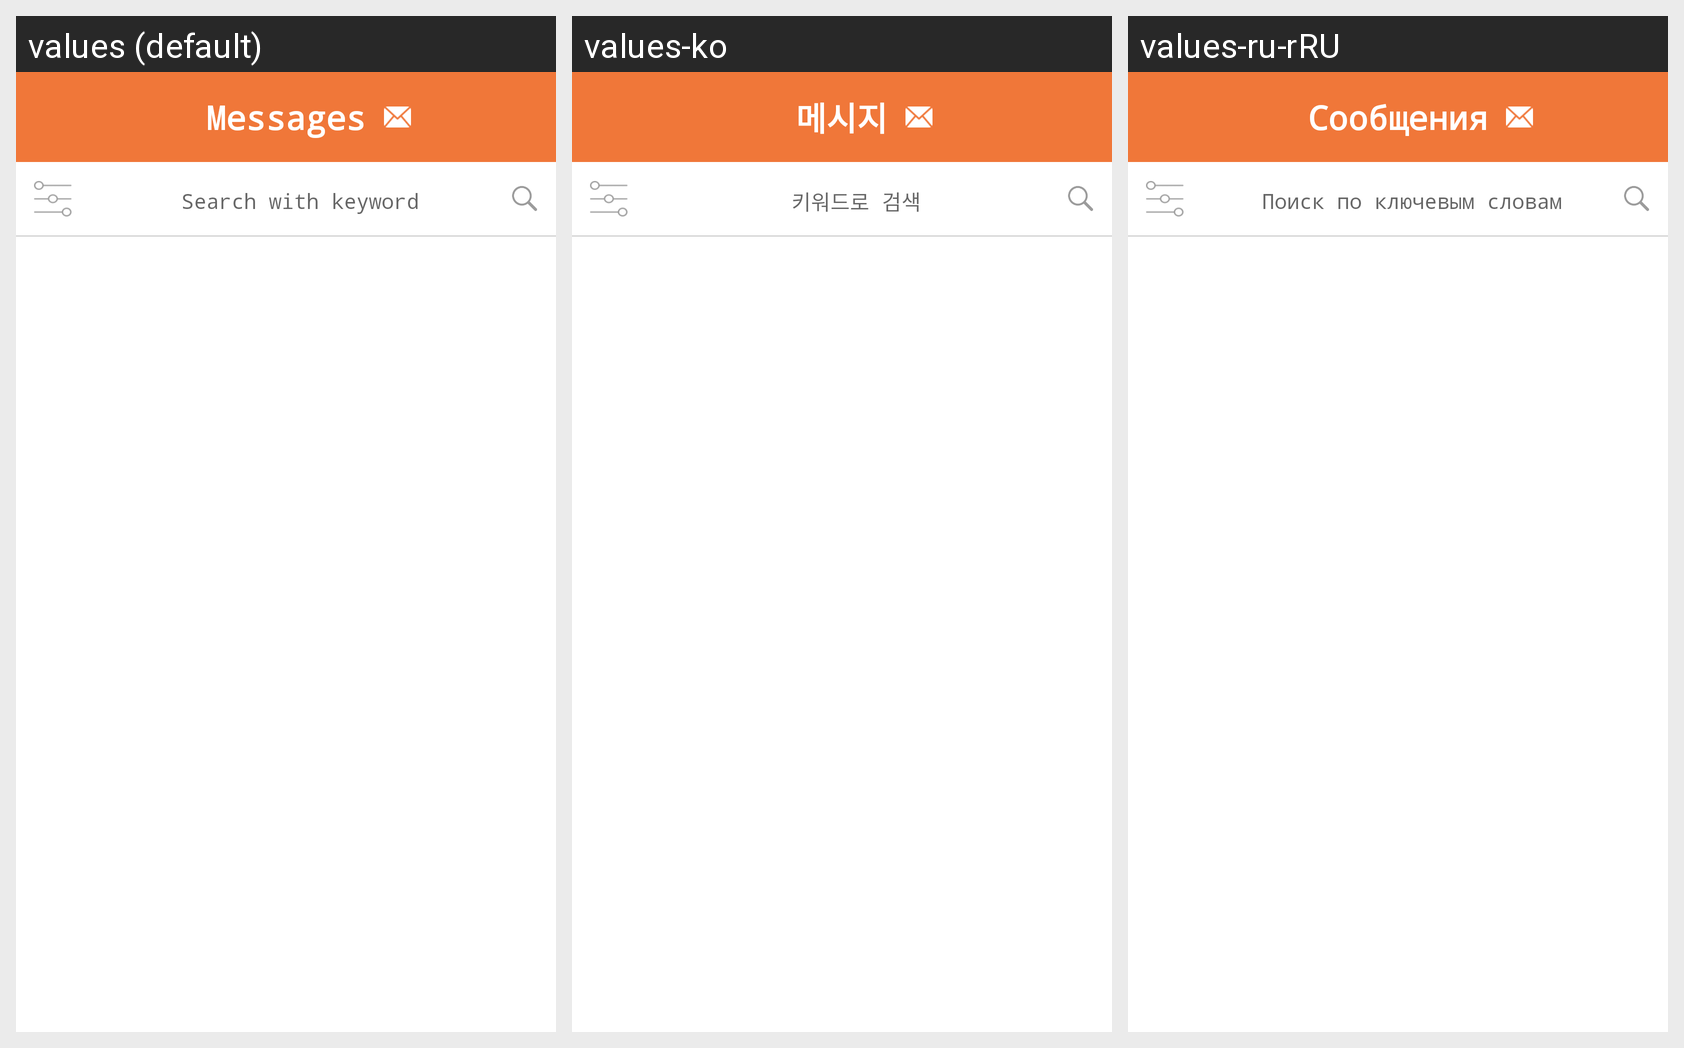

This grid shows one Android layout under several languages. Give, for every string resource on the screen, its name, the default text and each shown locale's text.
Android screen res/layout/activity_message_list.xml rendered under 3 locales, left to right: values (default), values-ko, values-ru-rRU. Device: Nexus 5 (rendered at 1080×1920; each locale shown at half size, 540×960, under a caption strip naming it); theme AppTheme.
Strings drawn on this screen, with the default value and each locale's value (text and hints the layout hard-codes, and strings that could not be matched under every locale, appear in the picture but are not listed):

messages
  values: Messages
  values-ko: 메시지
  values-ru-rRU: Сообщения

search_restaurant
  values: Search with keyword
  values-ko: 키워드로 검색
  values-ru-rRU: Поиск по ключевым словам
